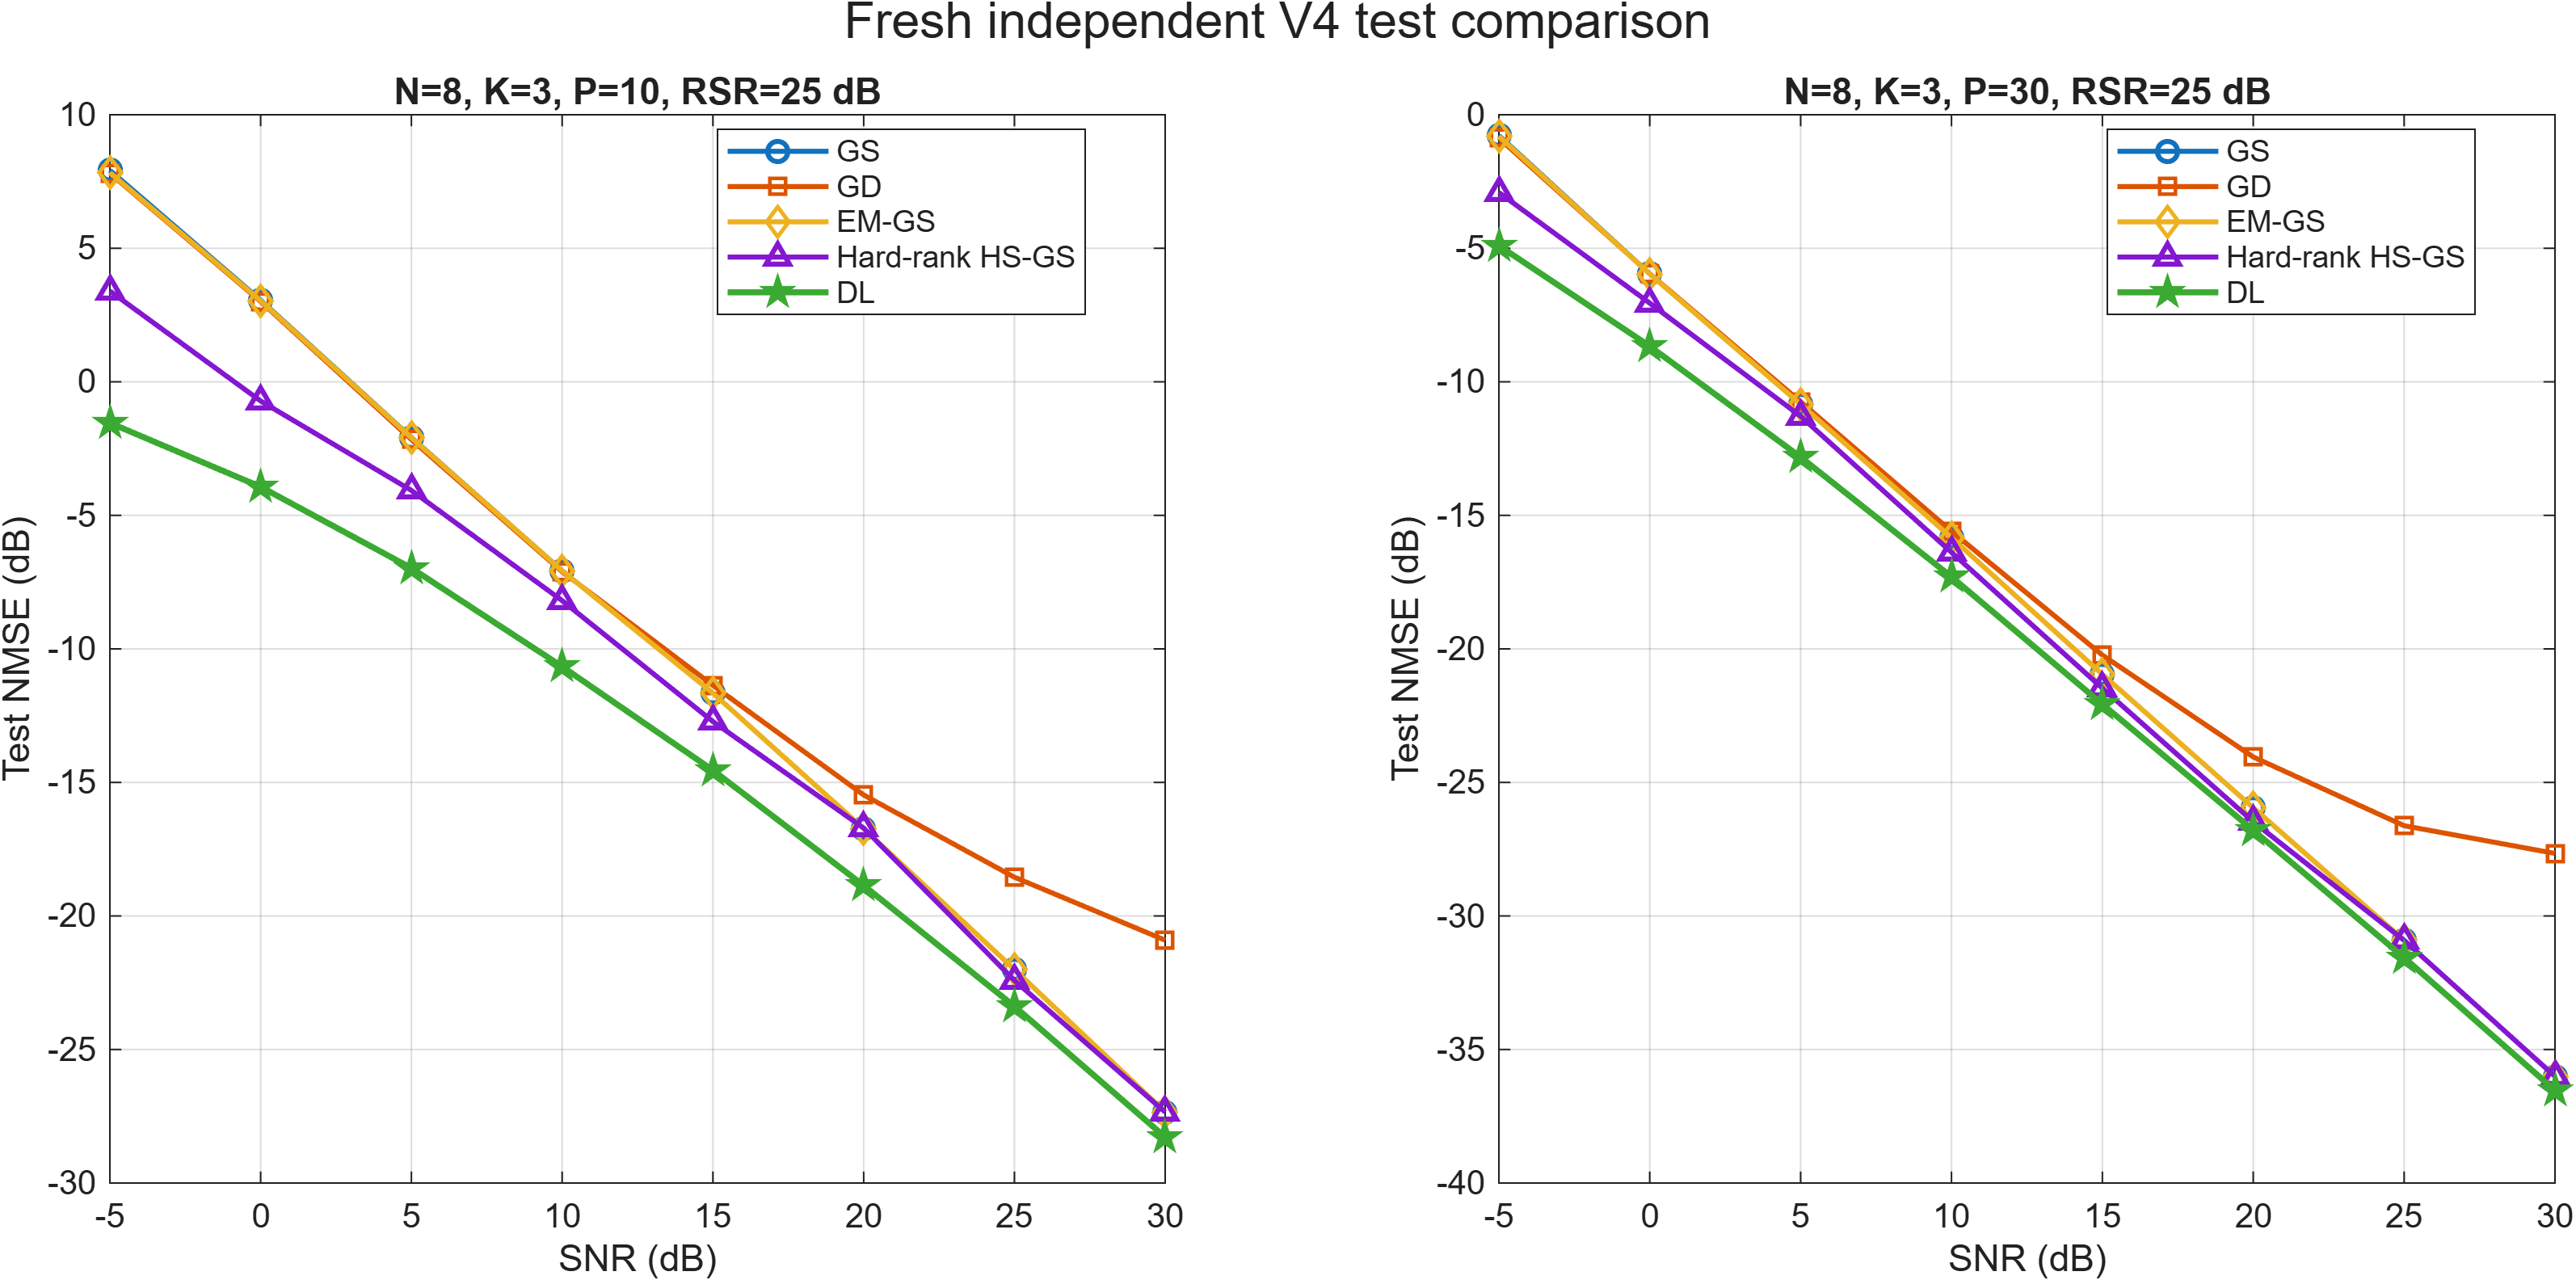

Source data for this figure (header and first rows):
P, SNR_dB, TestSamples, FrozenHardRank, GS_NMSE_dB, GD_NMSE_dB, EMGS_NMSE_dB, HardRank_HSGS_NMSE_dB, PI_DU_RACE_16Stage_NMSE_dB
10, -5, 500, 1, 7.918, 7.808, 7.833, 3.401, -1.539
10, 0, 500, 1, 3.057, 3.007, 3.035, -0.7184, -3.933
10, 5, 500, 2, -2.083, -2.16, -2.092, -4.066, -6.976
10, 10, 500, 2, -7.072, -7.109, -7.075, -8.194, -10.66
10, 15, 500, 3, -11.66, -11.37, -11.66, -12.72, -14.55
10, 20, 500, 3, -16.73, -15.47, -16.73, -16.71, -18.86
10, 25, 500, 3, -22, -18.55, -22, -22.42, -23.38
10, 30, 500, 4, -27.34, -20.91, -27.34, -27.34, -28.28
30, -5, 500, 1, -0.7778, -0.8762, -0.8046, -2.911, -4.902
30, 0, 500, 2, -5.96, -5.956, -5.968, -7.055, -8.668
30, 5, 500, 3, -10.84, -10.75, -10.84, -11.29, -12.82
30, 10, 500, 3, -15.84, -15.6, -15.84, -16.38, -17.3
30, 15, 500, 3, -20.95, -20.23, -20.95, -21.47, -22.07
30, 20, 500, 3, -25.95, -24.05, -25.95, -26.47, -26.79
30, 25, 500, 4, -30.91, -26.62, -30.91, -30.91, -31.56
30, 30, 500, 4, -36.01, -27.66, -36.01, -36.01, -36.53
